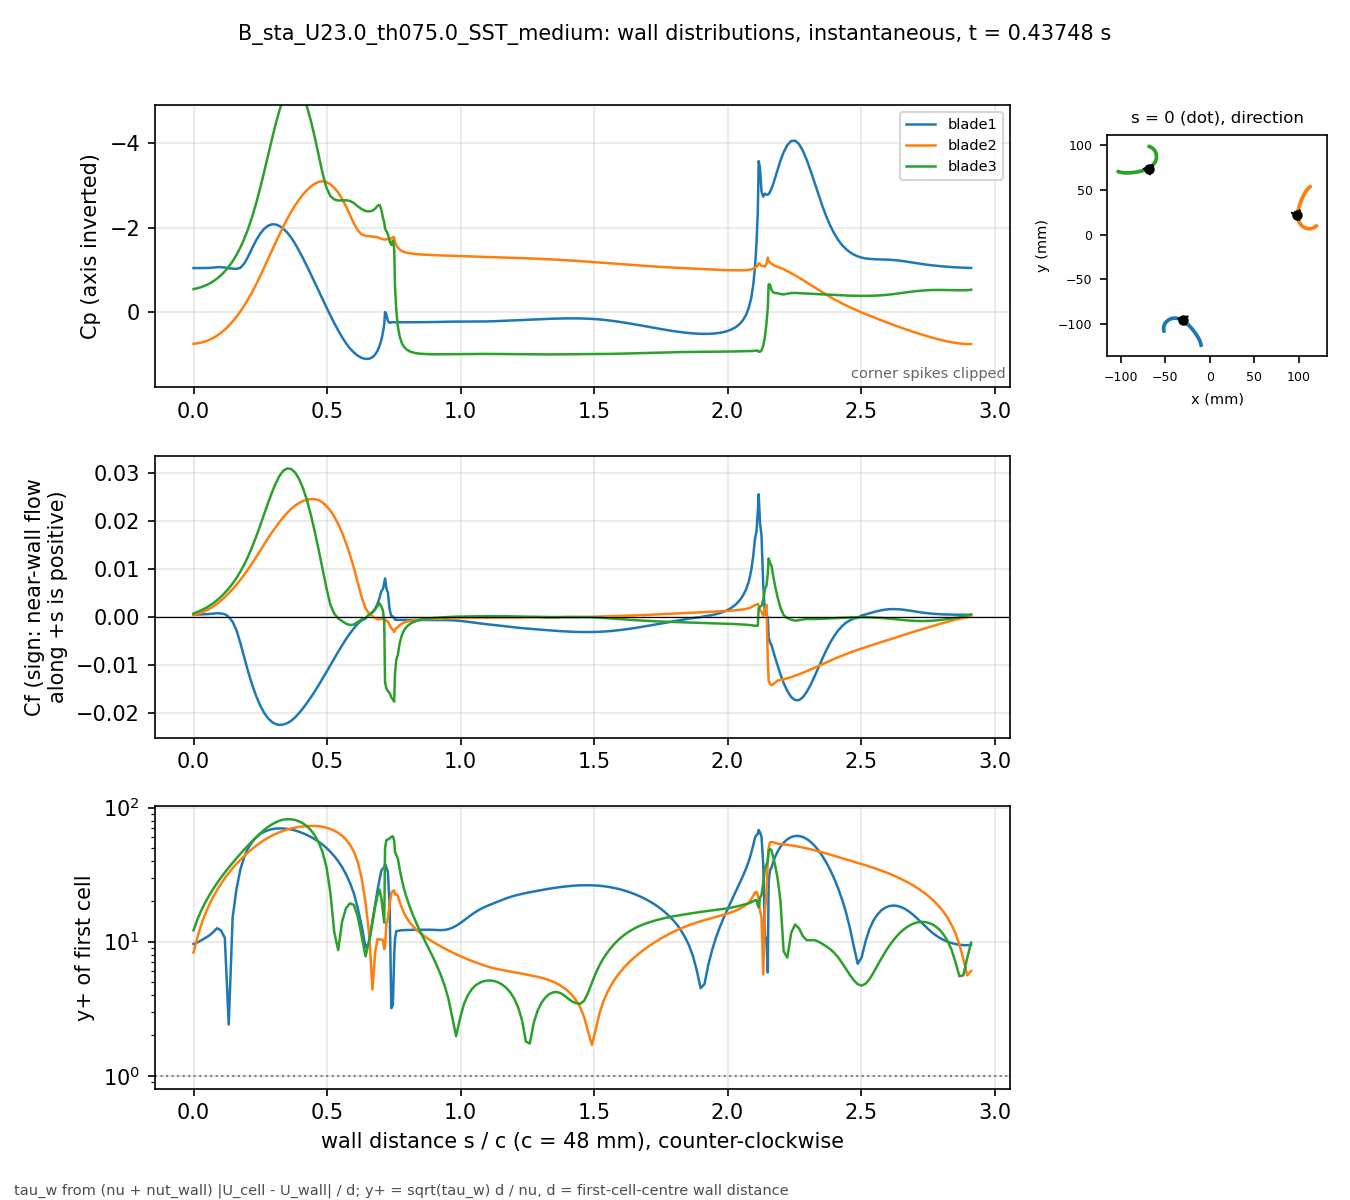

Values plotted in this chart, from the file beside it:
# B_sta_U23.0_th075.0_SST_medium t=0.437…, p_inf=5.05563; Cf signed by near-wall fl…
patch, s_over_c, x_m, y_m, Cp, Cf, yplus, d_first_m
blade1, 0.000000, -0.0299, -0.09562, -1.045, 0.0004241, 9.605, 0.0004348
blade1, 0.01465, -0.03051, -0.09527, -1.044, 0.0004472, 9.864, 0.0004348
blade1, 0.02929, -0.03113, -0.09495, -1.045, 0.0004824, 10.24, 0.0004348
blade1, 0.04394, -0.03177, -0.09464, -1.046, 0.0005228, 10.66, 0.0004348
blade1, 0.05859, -0.03241, -0.09435, -1.048, 0.0005668, 11.11, 0.0004348
blade1, 0.07323, -0.03306, -0.09409, -1.055, 0.0006345, 11.75, 0.0004348
blade1, 0.08788, -0.03372, -0.09385, -1.065, 0.0007296, 12.6, 0.0004348
blade1, 0.1025, -0.03439, -0.09363, -1.067, 0.0006782, 12.15, 0.0004348
blade1, 0.1172, -0.03507, -0.09345, -1.057, 0.0005245, 10.68, 0.0004348
blade1, 0.1318, -0.03575, -0.09328, -1.042, -2.67457e-05, 2.412, 0.0004348
blade1, 0.1465, -0.03644, -0.09315, -1.031, -0.001051, 15.12, 0.0004348
blade1, 0.1611, -0.03714, -0.09304, -1.025, -0.002847, 24.89, 0.0004348
blade1, 0.1758, -0.03783, -0.09296, -1.052, -0.005553, 34.75, 0.0004347
blade1, 0.1904, -0.03854, -0.09292, -1.155, -0.008569, 43.17, 0.0004347
blade1, 0.205, -0.03924, -0.0929, -1.323, -0.01153, 50.08, 0.0004347
blade1, 0.2197, -0.03994, -0.09291, -1.517, -0.01417, 55.52, 0.0004347
blade1, 0.2343, -0.04064, -0.09295, -1.701, -0.01647, 59.85, 0.0004347
blade1, 0.249, -0.04134, -0.09303, -1.854, -0.01839, 63.23, 0.0004347
blade1, 0.2636, -0.04203, -0.09314, -1.969, -0.01992, 65.81, 0.0004347
blade1, 0.2783, -0.04272, -0.09329, -2.044, -0.02108, 67.7, 0.0004347
blade1, 0.2929, -0.0434, -0.09348, -2.081, -0.02188, 68.97, 0.0004347
blade1, 0.3075, -0.04407, -0.0937, -2.079, -0.02235, 69.72, 0.0004347
blade1, 0.3222, -0.04472, -0.09395, -2.041, -0.02253, 69.99, 0.0004347
blade1, 0.3368, -0.04536, -0.09424, -1.975, -0.02244, 69.86, 0.0004347
blade1, 0.3515, -0.04599, -0.09457, -1.883, -0.02214, 69.39, 0.0004347
blade1, 0.3661, -0.04659, -0.09492, -1.764, -0.02164, 68.6, 0.0004347
blade1, 0.3808, -0.04718, -0.09531, -1.618, -0.02093, 67.47, 0.0004347
blade1, 0.3954, -0.04775, -0.09572, -1.454, -0.02005, 66.04, 0.0004347
blade1, 0.41, -0.04829, -0.09617, -1.277, -0.01905, 64.36, 0.0004347
blade1, 0.4247, -0.04881, -0.09664, -1.091, -0.01795, 62.49, 0.0004347
blade1, 0.4393, -0.0493, -0.09714, -0.8997, -0.01679, 60.42, 0.0004347
blade1, 0.454, -0.04977, -0.09767, -0.7039, -0.01555, 58.14, 0.0004347
blade1, 0.4686, -0.05021, -0.09822, -0.5058, -0.01424, 55.65, 0.0004347
blade1, 0.4833, -0.05062, -0.09879, -0.3078, -0.01288, 52.93, 0.0004347
blade1, 0.4979, -0.05099, -0.09938, -0.1124, -0.0115, 50, 0.0004347
blade1, 0.5125, -0.05134, -0.09999, 0.07802, -0.01009, 46.84, 0.0004347
blade1, 0.5272, -0.05165, -0.1006, 0.2609, -0.008687, 43.46, 0.0004347
blade1, 0.5418, -0.05192, -0.1013, 0.4339, -0.007298, 39.83, 0.0004347
blade1, 0.5565, -0.05215, -0.1019, 0.5945, -0.005945, 35.95, 0.0004347
blade1, 0.5711, -0.05235, -0.1026, 0.7388, -0.004663, 31.84, 0.0004347
blade1, 0.5857, -0.0525, -0.1033, 0.8603, -0.003483, 27.52, 0.0004347
blade1, 0.6004, -0.05262, -0.104, 0.9565, -0.00242, 22.94, 0.0004347
blade1, 0.615, -0.05269, -0.1047, 1.033, -0.00146, 17.82, 0.0004347
blade1, 0.6297, -0.05272, -0.1054, 1.086, -0.0007905, 13.11, 0.0004346
blade1, 0.6443, -0.05272, -0.1061, 1.111, -0.000377, 9.053, 0.0004347
blade1, 0.658, -0.05267, -0.1068, 1.107, 0.0004483, 9.873, 0.0004347
blade1, 0.6701, -0.0526, -0.1073, 1.07, 0.0009426, 14.32, 0.0004347
blade1, 0.6804, -0.05252, -0.1078, 1.006, 0.001684, 19.14, 0.0004347
blade1, 0.6894, -0.05244, -0.1082, 0.9136, 0.002734, 24.35, 0.0004341
blade1, 0.697, -0.05235, -0.1086, 0.7954, 0.004011, 29.43, 0.0004332
blade1, 0.7036, -0.05228, -0.1089, 0.6534, 0.005357, 33.89, 0.0004316
blade1, 0.7093, -0.0522, -0.1092, 0.4872, 0.005738, 35.17, 0.0004328
blade1, 0.7142, -0.05213, -0.1094, 0.2944, 0.007007, 35.96, 0.0004005
blade1, 0.7174, -0.052, -0.1095, -0.001949, 0.007957, 38.06, 0.0003977
blade1, 0.7223, -0.05177, -0.1094, 0.05371, 0.005885, 35.78, 0.0004348
blade1, 0.728, -0.05151, -0.1093, 0.213, 0.005053, 33.16, 0.0004348
blade1, 0.7344, -0.05122, -0.1092, 0.2537, 0.001573, 18.5, 0.0004348
blade1, 0.7409, -0.05092, -0.1091, 0.2412, 4.67504e-05, 3.19, 0.0004348
blade1, 0.7466, -0.05066, -0.109, 0.2402, 5.177e-05, 3.356, 0.0004348
... 613 more rows
